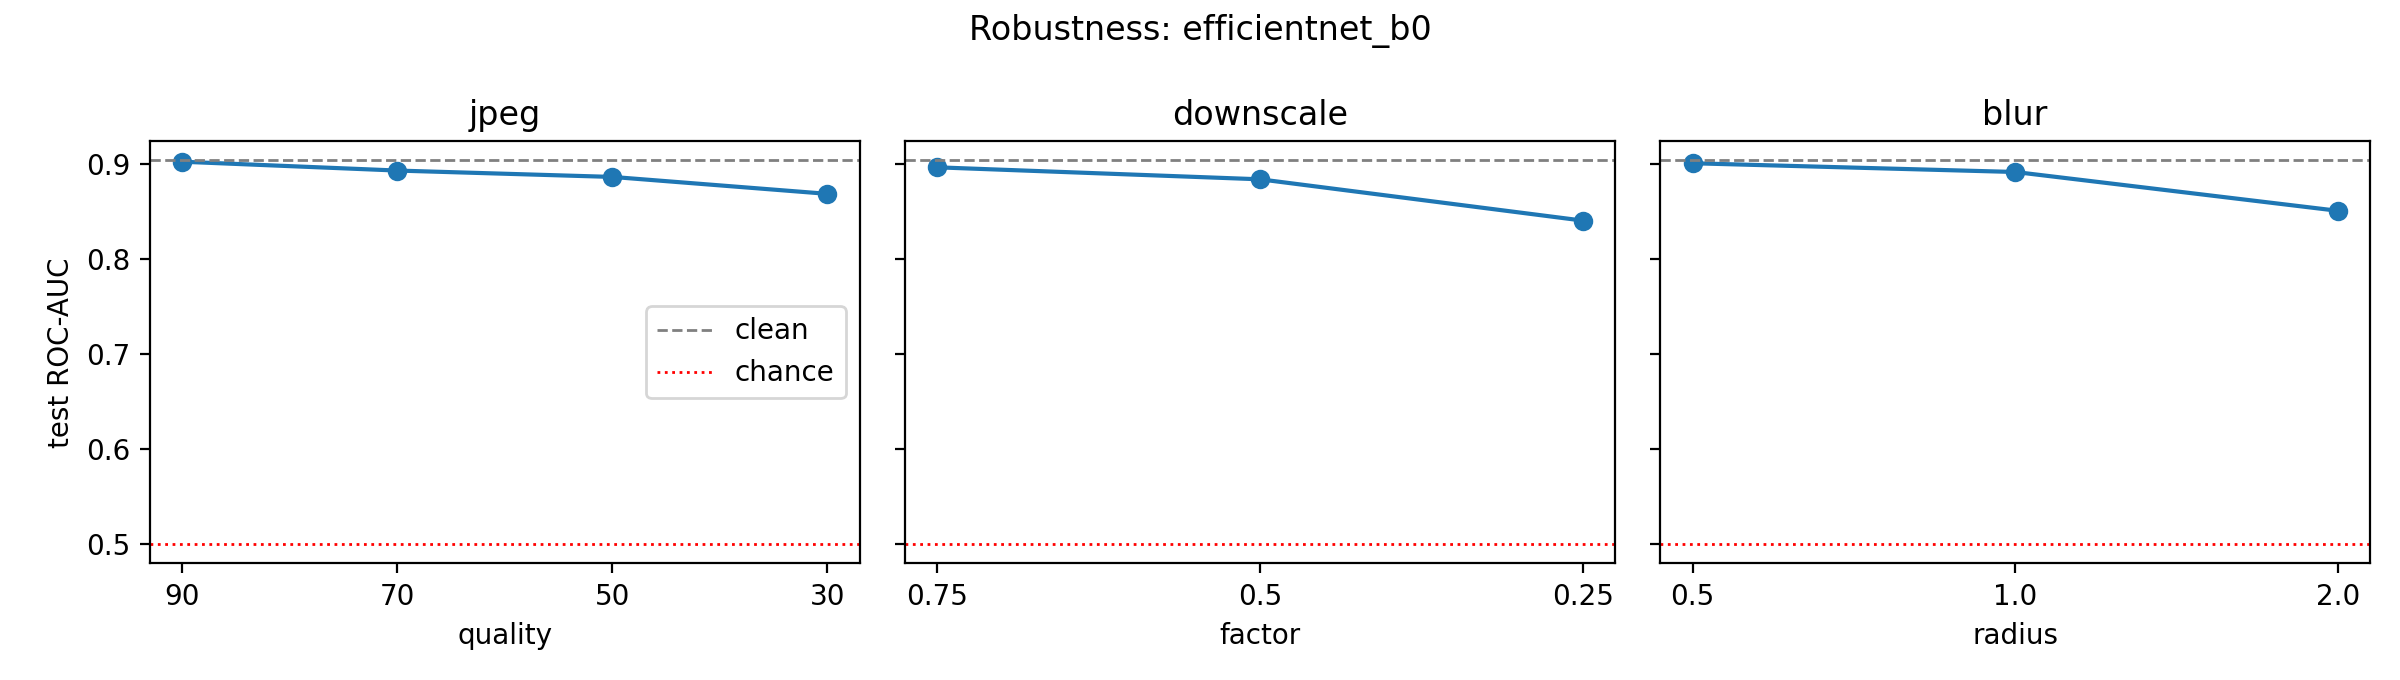

The data file committed next to this chart (first rows):
corruption, level, accuracy, roc_auc, ai_recall, real_recall
clean, -, 0.8433, 0.9038, 0.8267, 0.86
jpeg, 90, 0.8367, 0.9024, 0.8, 0.8733
jpeg, 70, 0.8333, 0.8931, 0.7867, 0.88
jpeg, 50, 0.82, 0.8864, 0.76, 0.88
jpeg, 30, 0.7833, 0.8686, 0.6733, 0.8933
downscale, 0.75, 0.8367, 0.8965, 0.8, 0.8733
downscale, 0.5, 0.7967, 0.8839, 0.7267, 0.8667
downscale, 0.25, 0.7533, 0.8405, 0.6667, 0.84
blur, 0.5, 0.84, 0.9008, 0.8067, 0.8733
blur, 1.0, 0.8167, 0.8916, 0.7467, 0.8867
blur, 2.0, 0.7767, 0.8508, 0.66, 0.8933
